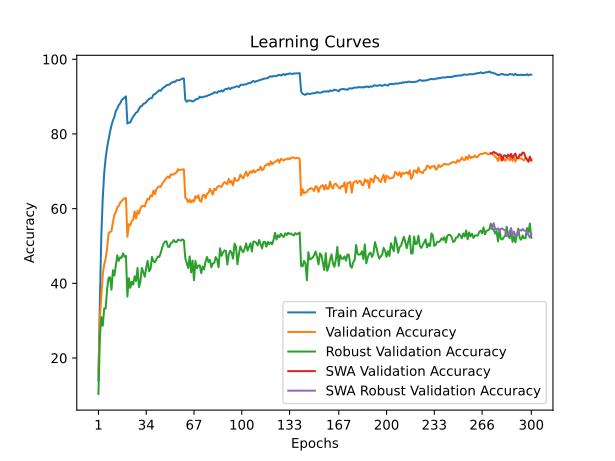

The file beside this chart, header and first rows:
time; train_accuracy; train_loss; valid_accuracy; valid_loss; valid_accuracy_robust; valid_accuracy_swa; valid_accuracy_robust_swa
50,3411; 14,0160; 3,8991; 16,1300; 3,9568; 10,3655; 16,1300; 10,3655
100,0623; 35,5000; 2,9953; 30,7600; 3,4431; 25,6621; 30,7600; 25,6621
149,0208; 52,8980; 2,3929; 36,7900; 3,3402; 30,9310; 36,7900; 30,9310
197,4828; 62,9840; 2,0670; 42,4500; 3,0080; 28,6690; 42,4500; 28,6690
245,5497; 69,6760; 1,8587; 45,0900; 3,1338; 33,3034; 45,0900; 33,3034
293,4290; 73,6180; 1,7294; 46,6000; 2,9500; 33,2483; 46,6000; 33,2483
342,9962; 76,3700; 1,6326; 49,3900; 2,7727; 38,4828; 49,3900; 38,4828
394,8185; 78,5420; 1,5675; 53,4100; 2,6343; 41,4483; 53,4100; 41,4483
443,2066; 80,5980; 1,4940; 53,7300; 2,6191; 41,6345; 53,7300; 41,6345
495,4992; 82,2940; 1,4404; 53,9200; 2,6297; 38,2690; 53,9200; 38,2690
544,2479; 83,6340; 1,3882; 56,3500; 2,5783; 43,5103; 56,3500; 43,5103
591,4859; 84,5340; 1,3603; 58,3600; 2,4532; 42,0621; 58,3600; 42,0621
641,6416; 86,2200; 1,3137; 59,0300; 2,4576; 44,7724; 59,0300; 44,7724
690,8579; 86,7460; 1,2898; 60,3300; 2,3682; 47,4897; 60,3300; 47,4897
742,0333; 87,7180; 1,2589; 60,6900; 2,3781; 46,0276; 60,6900; 46,0276
793,0007; 88,1780; 1,2384; 61,5700; 2,3066; 46,9655; 61,5700; 46,9655
841,8945; 89,0100; 1,2137; 62,0100; 2,3179; 46,8345; 62,0100; 46,8345
898,4317; 89,4160; 1,2019; 62,4900; 2,2765; 48,0345; 62,4900; 48,0345
946,1430; 89,7620; 1,1879; 62,6700; 2,2684; 47,1103; 62,6700; 47,1103
999,0529; 90,0760; 1,1802; 62,8700; 2,2800; 47,3724; 62,8700; 47,3724
1048,4491; 82,7820; 1,4051; 52,4400; 2,6870; 36,4414; 52,4400; 36,4414
1097,6215; 83,0260; 1,4016; 55,8200; 2,5840; 41,3724; 55,8200; 41,3724
1149,7246; 83,0920; 1,3905; 55,5300; 2,5072; 38,7931; 55,5300; 38,7931
1198,7761; 83,9860; 1,3664; 56,6900; 2,5140; 40,4414; 56,6900; 40,4414
1247,6358; 84,6300; 1,3412; 57,0500; 2,5140; 39,6276; 57,0500; 39,6276
1303,4907; 85,1460; 1,3276; 59,2400; 2,3800; 41,8897; 59,2400; 41,8897
1351,4682; 85,7180; 1,3087; 57,3600; 2,4253; 40,6207; 57,3600; 40,6207
1403,3439; 85,9140; 1,2959; 59,4000; 2,3429; 44,1103; 59,4000; 44,1103
1452,8411; 86,7260; 1,2711; 58,6600; 2,4278; 38,9517; 58,6600; 38,9517
1502,5859; 87,3540; 1,2515; 60,0300; 2,3050; 40,5517; 60,0300; 40,5517
1553,2136; 87,4500; 1,2433; 60,7100; 2,3144; 44,1517; 60,7100; 44,1517
1601,6652; 88,0800; 1,2298; 60,7100; 2,2905; 42,9103; 60,7100; 42,9103
1651,2564; 88,1620; 1,2214; 60,5800; 2,2806; 41,7517; 60,5800; 41,7517
1699,8218; 88,5220; 1,2063; 61,7900; 2,2368; 44,1655; 61,7900; 44,1655
1747,8876; 89,0060; 1,1896; 62,6900; 2,2130; 46,0069; 62,6900; 46,0069
1797,0755; 89,3560; 1,1779; 62,4500; 2,1862; 43,2138; 62,4500; 43,2138
1848,1100; 89,5900; 1,1674; 63,5100; 2,1700; 43,8621; 63,5100; 43,8621
1895,6914; 89,6520; 1,1653; 63,2500; 2,1736; 47,0966; 63,2500; 47,0966
1946,5553; 90,5400; 1,1370; 64,8200; 2,1319; 45,9448; 64,8200; 45,9448
1995,8003; 90,6340; 1,1314; 63,8400; 2,1216; 45,6207; 63,8400; 45,6207
2046,5036; 90,9900; 1,1176; 65,2000; 2,0571; 46,3931; 65,2000; 46,3931
2095,1499; 91,3000; 1,1082; 65,7300; 2,0673; 47,1793; 65,7300; 47,1793
2144,0400; 91,7040; 1,0967; 65,9600; 2,0376; 47,0759; 65,9600; 47,0759
2193,4533; 91,5300; 1,0942; 65,8100; 2,0073; 48,0897; 65,8100; 48,0897
2244,9351; 92,0800; 1,0770; 66,6600; 2,0102; 49,5655; 66,6600; 49,5655
2291,3383; 92,4560; 1,0677; 67,1800; 1,9592; 50,6000; 67,1800; 50,6000
2339,7496; 92,6860; 1,0598; 67,6500; 1,9257; 51,2069; 67,6500; 51,2069
2392,1196; 93,0400; 1,0489; 68,2300; 1,9411; 51,2345; 68,2300; 51,2345
2442,7905; 93,1700; 1,0426; 68,6100; 1,9290; 49,8000; 68,6100; 49,8000
2495,5013; 93,1940; 1,0388; 68,2200; 1,9060; 49,7586; 68,2200; 49,7586
2545,9876; 93,6280; 1,0274; 69,2000; 1,8737; 50,7241; 69,2000; 50,7241
2595,4026; 93,7820; 1,0207; 69,0900; 1,8894; 50,9931; 69,0900; 50,9931
2654,3352; 93,9800; 1,0142; 69,1400; 1,8682; 51,6000; 69,1400; 51,6000
2701,3727; 93,9680; 1,0105; 69,5200; 1,8713; 51,0759; 69,5200; 51,0759
2751,3659; 94,4000; 0,9998; 69,6500; 1,8491; 51,0483; 69,6500; 51,0483
2799,2707; 94,3660; 0,9986; 70,5700; 1,8206; 51,6966; 70,5700; 51,6966
2850,0054; 94,4120; 0,9993; 70,3000; 1,8426; 51,5310; 70,3000; 51,5310
2899,2579; 94,6260; 0,9953; 70,4200; 1,8326; 51,4483; 70,4200; 51,4483
2947,6217; 94,8400; 0,9871; 70,5200; 1,8231; 51,7724; 70,5200; 51,7724
2997,4002; 94,8640; 0,9871; 70,5000; 1,8222; 51,5034; 70,5000; 51,5034
... 240 more rows
